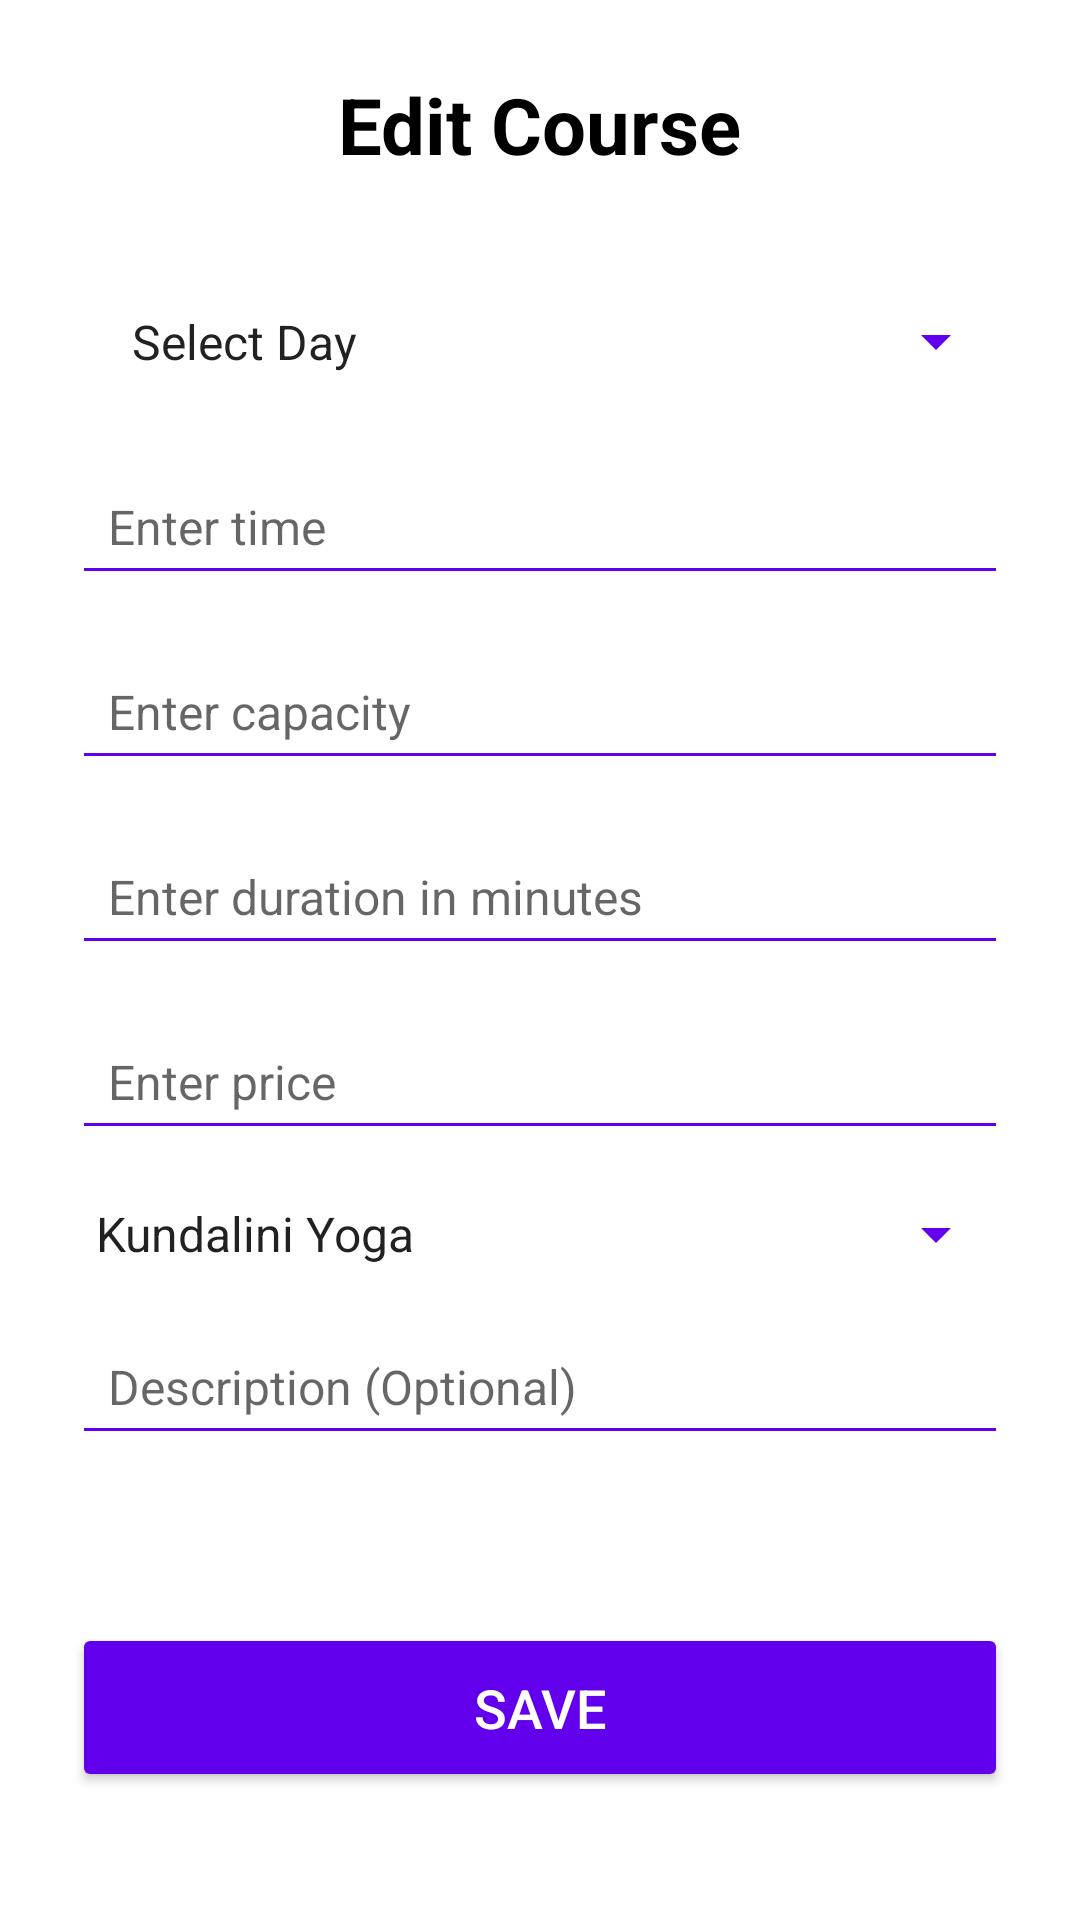

Write the Android layout XML for this screen, with the resource values it uses.
<!-- AndroidManifest.xml: activity theme Theme.UniversalYogaApp -->
<!-- res/layout/activity_edit_course.xml -->
<?xml version="1.0" encoding="utf-8"?>
<LinearLayout xmlns:android="http://schemas.android.com/apk/res/android"
    xmlns:tools="http://schemas.android.com/tools"
    android:layout_width="match_parent"
    android:layout_height="match_parent"
    android:orientation="vertical"
    android:padding="24dp"
    android:background="@android:color/white">

    
    <TextView
        android:id="@+id/tv_edit_course_title"
        android:layout_width="wrap_content"
        android:layout_height="wrap_content"
        android:text="@string/edit_course"
        android:textSize="26sp"
        android:textStyle="bold"
        android:textColor="@android:color/black"
        android:layout_gravity="center_horizontal"
        android:layout_marginBottom="32dp" />

    
    <Spinner
        android:id="@+id/spinnerDayOfWeek"
        android:layout_width="match_parent"
        android:layout_height="wrap_content"
        android:entries="@array/days_of_week"
        android:backgroundTint="@color/purple_500"
        android:padding="12dp"
        android:layout_marginBottom="16dp" />

    
    <EditText
        android:id="@+id/etTime"
        android:layout_width="match_parent"
        android:layout_height="wrap_content"
        android:hint="Enter time"
        android:focusable="false"
        android:backgroundTint="@color/purple_500"
        android:padding="12dp"
        android:textColor="@android:color/black"
        android:textSize="16sp"
        android:layout_marginBottom="16dp"
        tools:ignore="HardcodedText" />

    
    <EditText
        android:id="@+id/etCapacity"
        android:layout_width="match_parent"
        android:layout_height="wrap_content"
        android:hint="Enter capacity"
        android:inputType="number"
        android:backgroundTint="@color/purple_500"
        android:padding="12dp"
        android:textColor="@android:color/black"
        android:textSize="16sp"
        android:layout_marginBottom="16dp"
        tools:ignore="HardcodedText" />

    
    <EditText
        android:id="@+id/etDuration"
        android:layout_width="match_parent"
        android:layout_height="wrap_content"
        android:hint="Enter duration in minutes"
        android:inputType="number"
        android:backgroundTint="@color/purple_500"
        android:padding="12dp"
        android:textColor="@android:color/black"
        android:textSize="16sp"
        android:layout_marginBottom="16dp"
        tools:ignore="HardcodedText" />

    
    <EditText
        android:id="@+id/etPrice"
        android:layout_width="match_parent"
        android:layout_height="wrap_content"
        android:hint="Enter price"
        android:inputType="numberDecimal"
        android:backgroundTint="@color/purple_500"
        android:padding="12dp"
        android:textColor="@android:color/black"
        android:textSize="16sp"
        android:layout_marginBottom="16dp"
        tools:ignore="HardcodedText" />

    
    <Spinner
        android:id="@+id/spinnerTypeOfClass"
        android:layout_width="match_parent"
        android:layout_height="wrap_content"
        android:entries="@array/type_of_class"
        android:backgroundTint="@color/purple_500"
        android:spinnerMode="dropdown"
        android:layout_marginBottom="16dp" />

    
    <EditText
        android:id="@+id/etDescription"
        android:layout_width="match_parent"
        android:layout_height="wrap_content"
        android:hint="Description (Optional)"
        android:backgroundTint="@color/purple_500"
        android:padding="12dp"
        android:textColor="@android:color/black"
        android:textSize="16sp"
        android:layout_marginBottom="32dp"
        tools:ignore="HardcodedText" />

    
    <Button
        android:id="@+id/btnSaveCourse"
        android:layout_width="match_parent"
        android:layout_height="wrap_content"
        android:text="Save"
        android:backgroundTint="@color/purple_500"
        android:textColor="@android:color/white"
        android:textSize="18sp"
        android:padding="16dp"
        android:layout_marginTop="24dp"
        tools:ignore="HardcodedText" />

</LinearLayout>
<!-- resources referenced by this layout -->
<resources>
  <string-array name="days_of_week">
          <item>Select Day</item>
          <item>Monday</item>
          <item>Tuesday</item>
          <item>Wednesday</item>
          <item>Thursday</item>
          <item>Friday</item>
          <item>Saturday</item>
          <item>Sunday</item>
      </string-array>
  <string-array name="type_of_class">
          <item>Kundalini Yoga</item>
          <item>Vinyasa Yoga</item>
          <item>Hatha Yoga</item>
          <item>Ashtanga Yoga</item>
          <item>Yin Yoga</item>
          <item>Iyengar Yoga</item>
      </string-array>
  <string name="edit_course">Edit Course</string>
  <style name="Theme.UniversalYogaApp" parent="Theme.AppCompat.Light.DarkActionBar">
          
          <item name="colorPrimary">@color/purple_500</item>
          <item name="colorPrimaryDark">@color/purple_700</item>
          <item name="colorAccent">@color/teal_200</item>
          <item name="android:windowBackground">@android:color/white</item>
      </style>
  <!-- not gathered from this repository: default colours our renderer supplied (Android Studio template values) -->
  <color name="purple_500">#FF6200EE</color>
  <color name="purple_700">#FF3700B3</color>
  <color name="teal_200">#FF03DAC5</color>
</resources>
